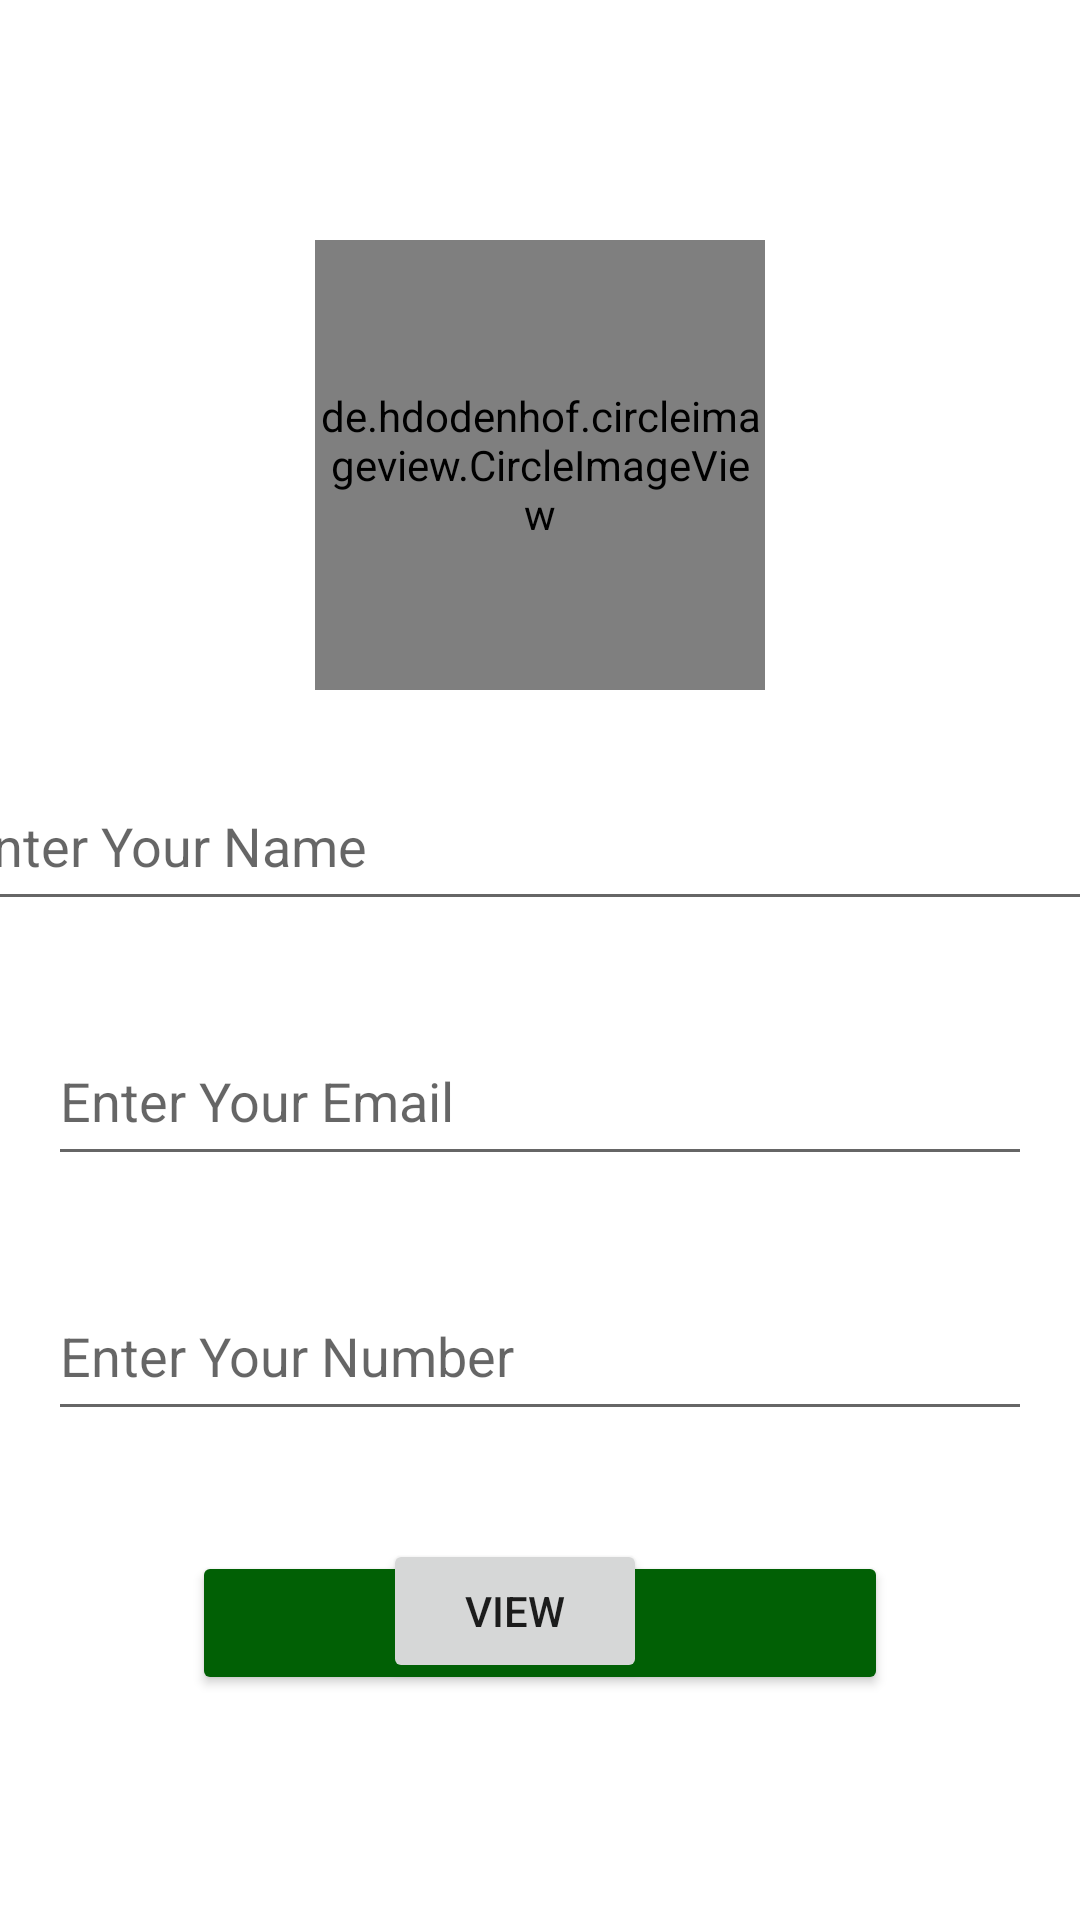

Produce the Android XML layout that renders to this screen, including the resource entries it uses.
<!-- AndroidManifest.xml: application theme Theme.AgriLink -->
<!-- res/layout/activity_profile.xml -->
<?xml version="1.0" encoding="utf-8"?>
<androidx.constraintlayout.widget.ConstraintLayout xmlns:android="http://schemas.android.com/apk/res/android"
    xmlns:app="http://schemas.android.com/apk/res-auto"
    xmlns:tools="http://schemas.android.com/tools"
    android:layout_width="match_parent"
    android:layout_height="match_parent"
    tools:context=".ProfileActivity">

    <EditText
        android:id="@+id/email"
        android:layout_width="0dp"
        android:layout_height="53dp"
        android:layout_marginStart="16dp"
        android:layout_marginTop="32dp"
        android:layout_marginEnd="16dp"
        android:ems="10"
        android:hint="Enter Your Email"
        android:inputType="textEmailAddress"
        app:layout_constraintEnd_toEndOf="parent"
        app:layout_constraintHorizontal_bias="0.0"
        app:layout_constraintStart_toStartOf="parent"
        app:layout_constraintTop_toBottomOf="@+id/name" />

    <EditText
        android:id="@+id/name"
        android:layout_width="388dp"
        android:layout_height="53dp"
        android:layout_marginStart="16dp"
        android:layout_marginTop="24dp"
        android:layout_marginEnd="16dp"
        android:ems="10"
        android:hint="Enter Your Name"
        android:inputType="textPersonName"
        app:layout_constraintEnd_toEndOf="parent"
        app:layout_constraintHorizontal_bias="0.555"
        app:layout_constraintStart_toStartOf="parent"
        app:layout_constraintTop_toBottomOf="@+id/userImage" />

    <de.hdodenhof.circleimageview.CircleImageView
        android:id="@+id/userImage"
        android:layout_width="150dp"
        android:layout_height="150dp"
        android:layout_marginTop="80dp"
        app:layout_constraintEnd_toEndOf="parent"
        app:layout_constraintHorizontal_bias="0.5"
        app:layout_constraintStart_toStartOf="parent"
        app:layout_constraintTop_toTopOf="parent"
        app:srcCompat="@drawable/profile" />

    <EditText
        android:id="@+id/phone"
        android:layout_width="0dp"
        android:layout_height="53dp"
        android:layout_marginStart="16dp"
        android:layout_marginTop="32dp"
        android:layout_marginEnd="16dp"
        android:ems="10"
        android:hint="Enter Your Number"
        android:inputType="number"
        app:layout_constraintEnd_toEndOf="parent"
        app:layout_constraintHorizontal_bias="0.0"
        app:layout_constraintStart_toStartOf="parent"
        app:layout_constraintTop_toBottomOf="@+id/email" />

    <Button
        android:id="@+id/saveBtn"
        android:layout_width="0dp"
        android:layout_height="wrap_content"
        android:layout_marginStart="64dp"
        android:layout_marginTop="40dp"
        android:layout_marginEnd="64dp"
        android:backgroundTint="#016005"
        android:text="Save"
        app:layout_constraintEnd_toEndOf="parent"
        app:layout_constraintHorizontal_bias="0.498"
        app:layout_constraintStart_toStartOf="parent"
        app:layout_constraintTop_toBottomOf="@+id/phone" />

    <TextView
        android:id="@+id/textView"
        android:layout_width="410dp"
        android:layout_height="0dp"
        android:layout_marginBottom="529dp"
        android:background="#055308"
        android:text="Profile"
        android:textAlignment="center"
        android:textColor="#FFFDFD"
        android:textSize="50sp"
        android:textStyle="bold|italic"
        app:layout_constraintBottom_toTopOf="@+id/btnview"
        app:layout_constraintEnd_toEndOf="parent"
        app:layout_constraintStart_toStartOf="parent"
        app:layout_constraintTop_toTopOf="parent" />

    <Button
        android:id="@+id/btnview"
        android:layout_width="wrap_content"
        android:layout_height="wrap_content"
        android:layout_marginStart="156dp"
        android:layout_marginEnd="156dp"
        android:layout_marginBottom="79dp"
        android:text="view"
        app:layout_constraintBottom_toBottomOf="parent"
        app:layout_constraintEnd_toEndOf="parent"
        app:layout_constraintStart_toStartOf="@+id/name"
        app:layout_constraintTop_toBottomOf="@+id/textView" />

</androidx.constraintlayout.widget.ConstraintLayout>
<!-- resources referenced by this layout -->
<resources>
  <!-- drawable profile: jpg bitmap (drawable, 93405 bytes) -->
  <style name="Theme.AgriLink" parent="Theme.MaterialComponents.DayNight.DarkActionBar">
          
          <item name="colorPrimary">#225310</item>
          <item name="colorPrimaryVariant">#0A554E</item>
          <item name="colorOnPrimary">@color/white</item>
          
          <item name="colorSecondary">@color/teal_200</item>
          <item name="colorSecondaryVariant">@color/teal_700</item>
          <item name="colorOnSecondary">@color/black</item>
          
          <item name="android:statusBarColor" tools:targetApi="l">?attr/colorPrimaryVariant</item>
          
      </style>
  <color name="white">#FFFFFFFF</color>
  <color name="teal_200">#FF03DAC5</color>
  <color name="teal_700">#FF018786</color>
  <color name="black">#FF000000</color>
</resources>
